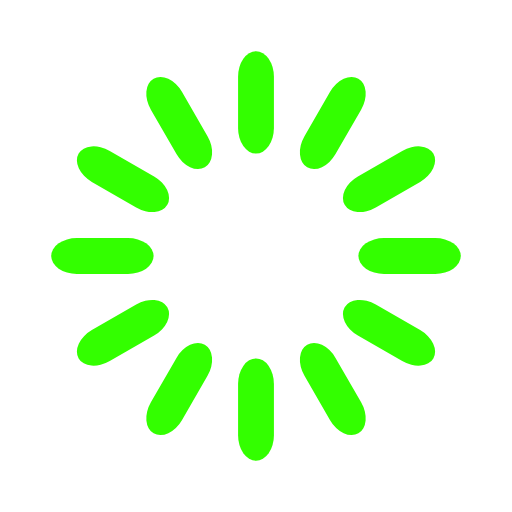
t = 0.00 s
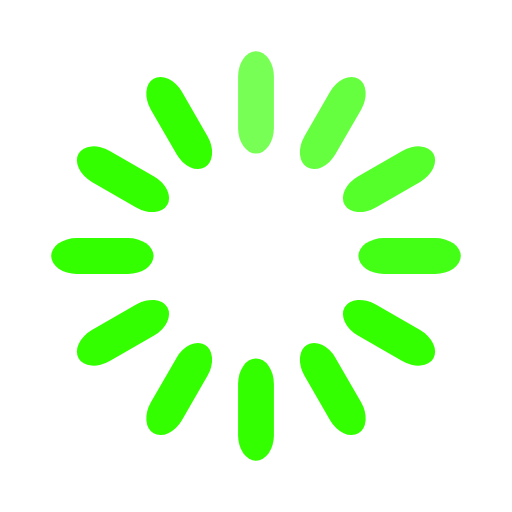
t = 0.33 s
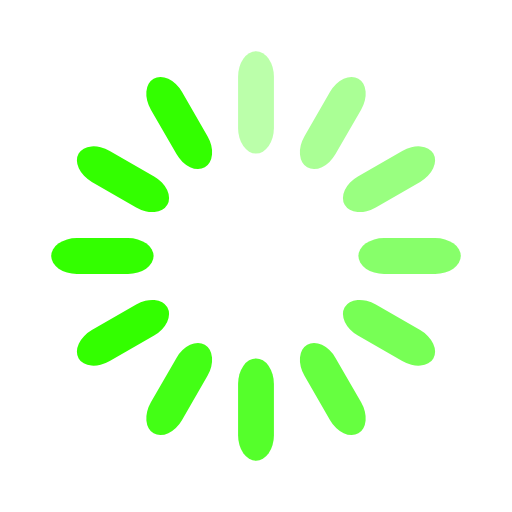
t = 0.67 s
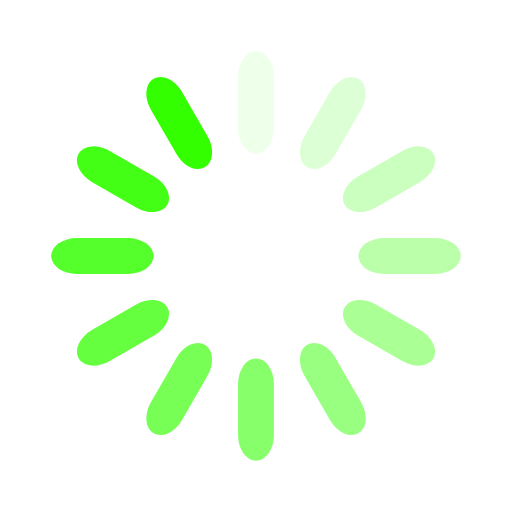
t = 0.92 s
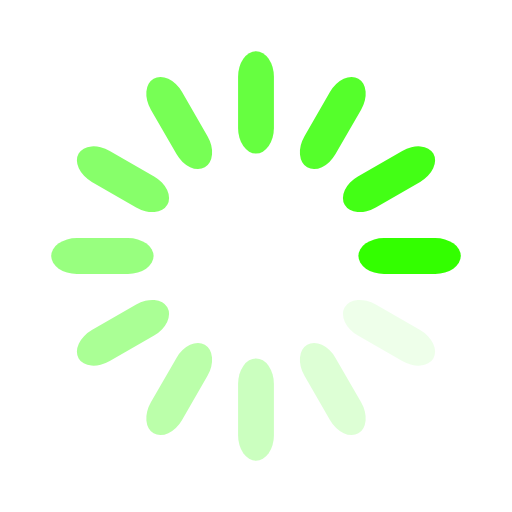
t = 1.25 s
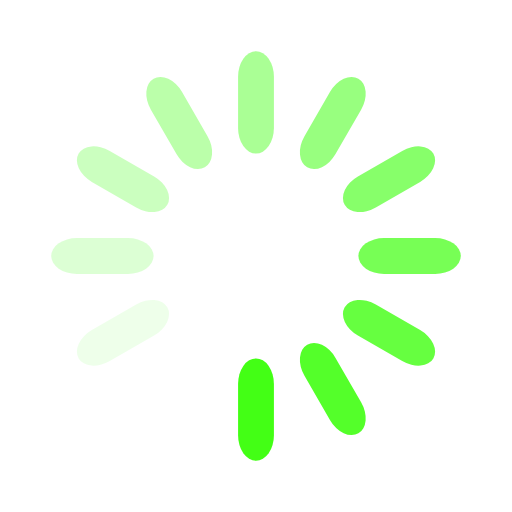
t = 1.58 s

The animated SVG that drew these frames (rendered in a browser with its animation timeline set to each time). Animation: 12 SMIL elements (animate=12); one cycle of 1.92 s, repeats indefinitely.

<svg width='120px' height='120px' xmlns="http://www.w3.org/2000/svg" viewBox="0 0 100 100" preserveAspectRatio="xMidYMid" class="uil-default"><rect x="0" y="0" width="100" height="100" fill="none" class="bk"></rect><rect  x='46.5' y='40' width='7' height='20' rx='5' ry='5' fill='#33ff00' transform='rotate(0 50 50) translate(0 -30)'>  <animate attributeName='opacity' from='1' to='0' dur='1s' begin='0s' repeatCount='indefinite'/></rect><rect  x='46.5' y='40' width='7' height='20' rx='5' ry='5' fill='#33ff00' transform='rotate(30 50 50) translate(0 -30)'>  <animate attributeName='opacity' from='1' to='0' dur='1s' begin='0.08333333333333333s' repeatCount='indefinite'/></rect><rect  x='46.5' y='40' width='7' height='20' rx='5' ry='5' fill='#33ff00' transform='rotate(60 50 50) translate(0 -30)'>  <animate attributeName='opacity' from='1' to='0' dur='1s' begin='0.16666666666666666s' repeatCount='indefinite'/></rect><rect  x='46.5' y='40' width='7' height='20' rx='5' ry='5' fill='#33ff00' transform='rotate(90 50 50) translate(0 -30)'>  <animate attributeName='opacity' from='1' to='0' dur='1s' begin='0.25s' repeatCount='indefinite'/></rect><rect  x='46.5' y='40' width='7' height='20' rx='5' ry='5' fill='#33ff00' transform='rotate(120 50 50) translate(0 -30)'>  <animate attributeName='opacity' from='1' to='0' dur='1s' begin='0.3333333333333333s' repeatCount='indefinite'/></rect><rect  x='46.5' y='40' width='7' height='20' rx='5' ry='5' fill='#33ff00' transform='rotate(150 50 50) translate(0 -30)'>  <animate attributeName='opacity' from='1' to='0' dur='1s' begin='0.4166666666666667s' repeatCount='indefinite'/></rect><rect  x='46.5' y='40' width='7' height='20' rx='5' ry='5' fill='#33ff00' transform='rotate(180 50 50) translate(0 -30)'>  <animate attributeName='opacity' from='1' to='0' dur='1s' begin='0.5s' repeatCount='indefinite'/></rect><rect  x='46.5' y='40' width='7' height='20' rx='5' ry='5' fill='#33ff00' transform='rotate(210 50 50) translate(0 -30)'>  <animate attributeName='opacity' from='1' to='0' dur='1s' begin='0.5833333333333334s' repeatCount='indefinite'/></rect><rect  x='46.5' y='40' width='7' height='20' rx='5' ry='5' fill='#33ff00' transform='rotate(240 50 50) translate(0 -30)'>  <animate attributeName='opacity' from='1' to='0' dur='1s' begin='0.6666666666666666s' repeatCount='indefinite'/></rect><rect  x='46.5' y='40' width='7' height='20' rx='5' ry='5' fill='#33ff00' transform='rotate(270 50 50) translate(0 -30)'>  <animate attributeName='opacity' from='1' to='0' dur='1s' begin='0.75s' repeatCount='indefinite'/></rect><rect  x='46.5' y='40' width='7' height='20' rx='5' ry='5' fill='#33ff00' transform='rotate(300 50 50) translate(0 -30)'>  <animate attributeName='opacity' from='1' to='0' dur='1s' begin='0.8333333333333334s' repeatCount='indefinite'/></rect><rect  x='46.5' y='40' width='7' height='20' rx='5' ry='5' fill='#33ff00' transform='rotate(330 50 50) translate(0 -30)'>  <animate attributeName='opacity' from='1' to='0' dur='1s' begin='0.9166666666666666s' repeatCount='indefinite'/></rect></svg>
